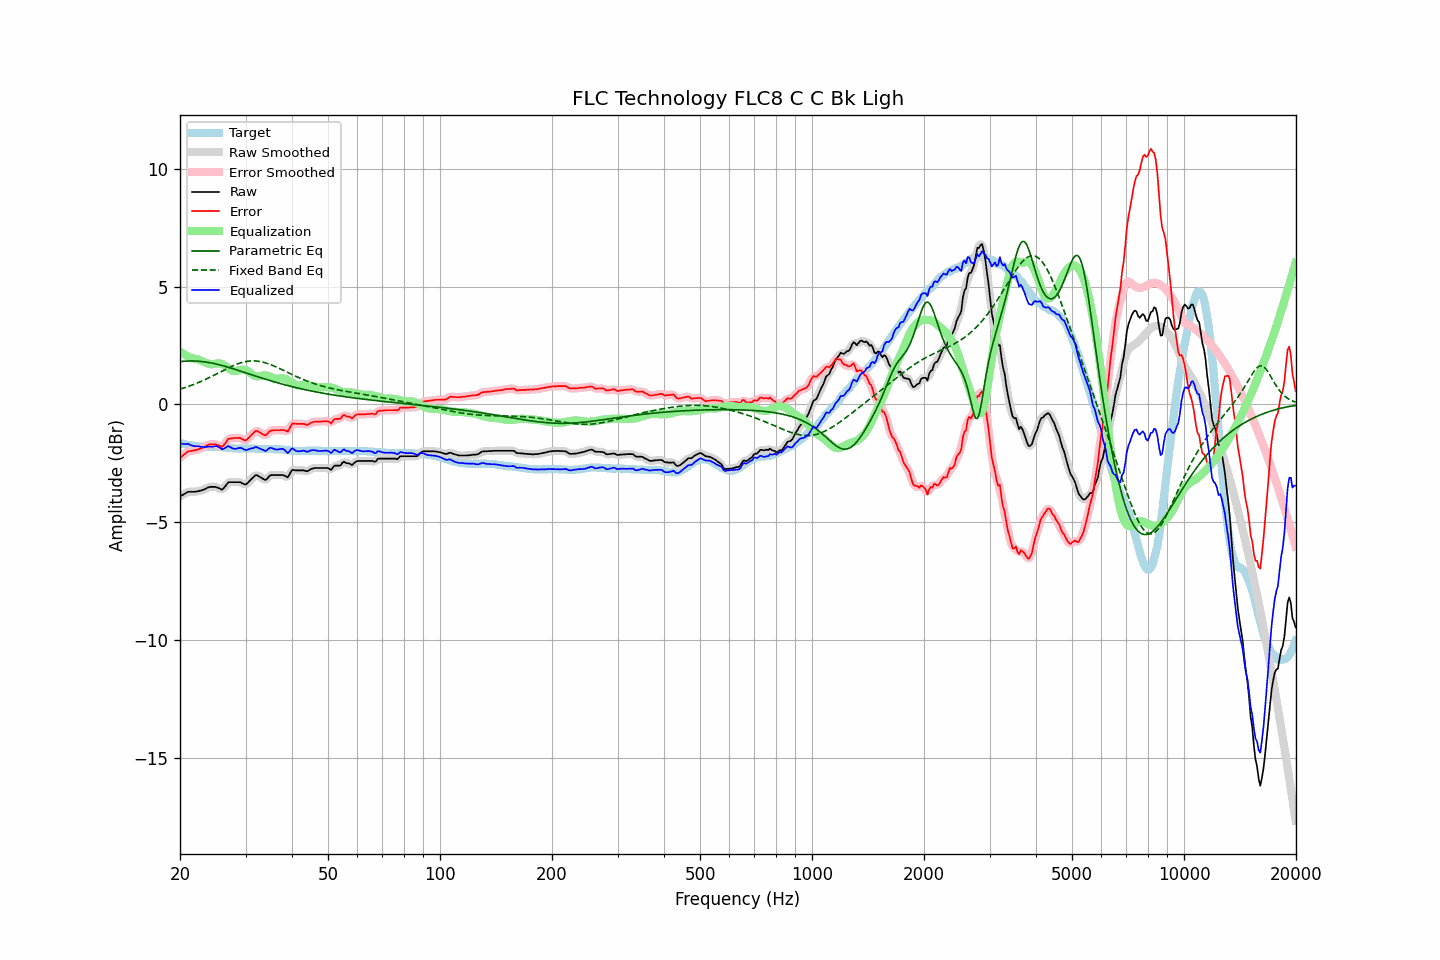

Source data for this figure (header and first rows):
frequency, raw, error, smoothed, error_smoothed, equalization, parametric_eq, fixed_band_eq, equalized_raw, equalized_smoothed, target
20.00, -3.91, -2.26, -3.91, -2.27, 2.25, 1.82, 0.65, -1.66, -1.66, -1.64
20.20, -3.87, -2.21, -3.87, -2.21, 2.20, 1.82, 0.67, -1.67, -1.67, -1.65
20.40, -3.83, -2.15, -3.82, -2.15, 2.15, 1.83, 0.69, -1.68, -1.67, -1.67
20.61, -3.79, -2.11, -3.78, -2.10, 2.11, 1.83, 0.71, -1.68, -1.68, -1.68
20.81, -3.75, -2.04, -3.75, -2.04, 2.07, 1.84, 0.74, -1.68, -1.68, -1.70
21.02, -3.71, -1.99, -3.72, -2.01, 2.03, 1.84, 0.76, -1.67, -1.69, -1.71
21.23, -3.71, -1.98, -3.71, -1.98, 2.00, 1.84, 0.78, -1.71, -1.70, -1.72
21.44, -3.71, -1.97, -3.71, -1.97, 1.97, 1.84, 0.81, -1.74, -1.73, -1.73
21.66, -3.71, -1.95, -3.71, -1.96, 1.95, 1.84, 0.83, -1.75, -1.75, -1.75
21.87, -3.71, -1.95, -3.71, -1.95, 1.94, 1.84, 0.86, -1.77, -1.77, -1.75
22.09, -3.70, -1.93, -3.70, -1.93, 1.92, 1.84, 0.89, -1.77, -1.77, -1.76
22.31, -3.69, -1.91, -3.69, -1.91, 1.91, 1.83, 0.92, -1.78, -1.78, -1.77
22.54, -3.67, -1.88, -3.67, -1.89, 1.89, 1.83, 0.94, -1.78, -1.79, -1.78
22.76, -3.66, -1.86, -3.66, -1.86, 1.86, 1.82, 0.97, -1.80, -1.80, -1.79
22.99, -3.64, -1.84, -3.64, -1.84, 1.83, 1.82, 1.00, -1.81, -1.81, -1.79
23.22, -3.61, -1.80, -3.61, -1.81, 1.80, 1.81, 1.03, -1.81, -1.81, -1.80
23.45, -3.58, -1.77, -3.57, -1.77, 1.77, 1.80, 1.07, -1.81, -1.80, -1.80
23.69, -3.54, -1.73, -3.54, -1.73, 1.74, 1.79, 1.10, -1.80, -1.80, -1.80
23.92, -3.51, -1.70, -3.51, -1.71, 1.72, 1.78, 1.13, -1.79, -1.79, -1.80
24.16, -3.50, -1.69, -3.50, -1.70, 1.71, 1.76, 1.17, -1.79, -1.79, -1.80
24.40, -3.50, -1.69, -3.49, -1.69, 1.70, 1.75, 1.20, -1.80, -1.79, -1.80
24.65, -3.50, -1.69, -3.50, -1.69, 1.71, 1.74, 1.23, -1.79, -1.78, -1.80
24.89, -3.50, -1.69, -3.50, -1.70, 1.73, 1.72, 1.27, -1.77, -1.78, -1.80
25.14, -3.52, -1.71, -3.52, -1.72, 1.74, 1.71, 1.30, -1.78, -1.78, -1.80
25.39, -3.55, -1.74, -3.55, -1.75, 1.74, 1.69, 1.34, -1.81, -1.81, -1.80
25.65, -3.58, -1.76, -3.59, -1.78, 1.73, 1.67, 1.37, -1.84, -1.85, -1.81
25.91, -3.62, -1.80, -3.59, -1.78, 1.71, 1.65, 1.41, -1.90, -1.88, -1.81
26.16, -3.57, -1.74, -3.56, -1.74, 1.68, 1.64, 1.44, -1.89, -1.88, -1.82
26.43, -3.49, -1.67, -3.49, -1.66, 1.64, 1.62, 1.48, -1.85, -1.85, -1.82
26.69, -3.40, -1.56, -3.40, -1.56, 1.59, 1.60, 1.51, -1.80, -1.80, -1.83
26.96, -3.31, -1.47, -3.33, -1.49, 1.54, 1.58, 1.55, -1.76, -1.79, -1.84
27.23, -3.30, -1.45, -3.30, -1.45, 1.50, 1.56, 1.58, -1.80, -1.80, -1.84
27.50, -3.30, -1.44, -3.29, -1.43, 1.45, 1.54, 1.61, -1.85, -1.84, -1.85
27.77, -3.30, -1.43, -3.30, -1.43, 1.42, 1.51, 1.64, -1.87, -1.87, -1.86
28.05, -3.30, -1.42, -3.30, -1.43, 1.41, 1.49, 1.67, -1.89, -1.89, -1.87
28.33, -3.30, -1.42, -3.30, -1.42, 1.42, 1.47, 1.70, -1.88, -1.88, -1.87
28.62, -3.30, -1.42, -3.30, -1.42, 1.44, 1.45, 1.72, -1.86, -1.86, -1.87
28.90, -3.30, -1.41, -3.30, -1.43, 1.46, 1.43, 1.75, -1.84, -1.85, -1.88
29.19, -3.32, -1.44, -3.33, -1.45, 1.47, 1.41, 1.77, -1.85, -1.85, -1.87
29.48, -3.36, -1.48, -3.36, -1.48, 1.48, 1.38, 1.79, -1.88, -1.88, -1.87
29.78, -3.39, -1.51, -3.39, -1.51, 1.47, 1.36, 1.81, -1.92, -1.91, -1.87
30.08, -3.40, -1.52, -3.38, -1.51, 1.45, 1.34, 1.82, -1.94, -1.93, -1.87
30.38, -3.34, -1.47, -3.34, -1.47, 1.42, 1.32, 1.83, -1.92, -1.92, -1.87
30.68, -3.27, -1.39, -3.27, -1.40, 1.38, 1.29, 1.84, -1.89, -1.90, -1.87
30.99, -3.20, -1.33, -3.20, -1.33, 1.32, 1.27, 1.84, -1.88, -1.88, -1.87
31.30, -3.13, -1.26, -3.12, -1.25, 1.27, 1.25, 1.85, -1.86, -1.85, -1.87
31.61, -3.07, -1.19, -3.06, -1.18, 1.23, 1.23, 1.85, -1.84, -1.83, -1.87
31.93, -3.00, -1.13, -3.02, -1.14, 1.20, 1.20, 1.84, -1.80, -1.82, -1.87
32.24, -3.01, -1.12, -3.01, -1.13, 1.19, 1.18, 1.84, -1.82, -1.83, -1.88
32.57, -3.05, -1.16, -3.04, -1.16, 1.19, 1.16, 1.83, -1.85, -1.85, -1.88
32.89, -3.09, -1.20, -3.09, -1.20, 1.21, 1.14, 1.82, -1.88, -1.88, -1.88
33.22, -3.13, -1.24, -3.14, -1.25, 1.22, 1.12, 1.80, -1.91, -1.92, -1.88
33.55, -3.17, -1.28, -3.18, -1.29, 1.23, 1.09, 1.79, -1.94, -1.95, -1.88
33.89, -3.21, -1.31, -3.19, -1.30, 1.23, 1.07, 1.77, -1.98, -1.96, -1.89
34.23, -3.17, -1.27, -3.16, -1.26, 1.22, 1.05, 1.75, -1.95, -1.93, -1.89
34.57, -3.09, -1.19, -3.10, -1.20, 1.21, 1.03, 1.72, -1.88, -1.89, -1.89
34.92, -3.02, -1.12, -3.03, -1.14, 1.18, 1.01, 1.70, -1.84, -1.85, -1.89
35.27, -3.00, -1.10, -3.00, -1.11, 1.15, 0.99, 1.67, -1.85, -1.85, -1.89
35.62, -3.00, -1.10, -2.99, -1.10, 1.12, 0.97, 1.64, -1.88, -1.87, -1.89
35.97, -3.00, -1.09, -3.00, -1.10, 1.10, 0.95, 1.61, -1.90, -1.90, -1.90
... 635 more rows
